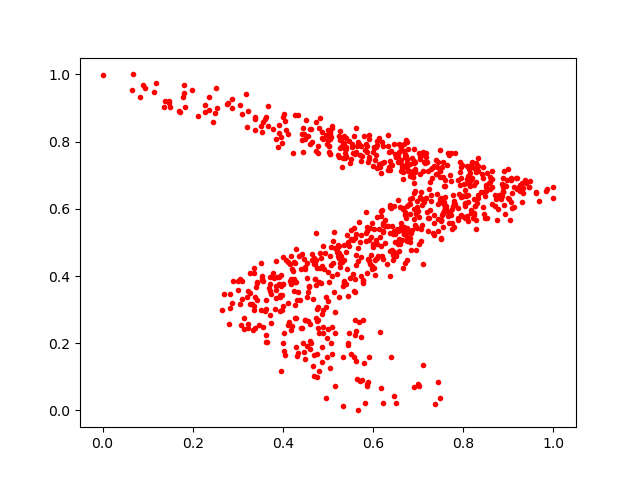

Data behind this chart, as committed beside it:
0.41192934, 0.31996372
0.5069, 0.434
0.4237, 0.3901
0.5265, 0.4262
0.8152, 0.6685
0.6658, 0.4246
0.4528, 0.4395
0.7809, 0.6152
0.7142, 0.7361
0.3741, 0.2612
0.4206, 0.4214
0.6786, 0.6152
0.6086, 0.5765
0.808, 0.5761
0.614, 0.54
0.9383, 0.6766
0.6861, 0.5379
0.7952, 0.5802
0.4711, 0.4366
0.2459, 0.8597
0.8507, 0.6699
0.7603, 0.6016
0.7913, 0.6448
0.6908, 0.5683
0.7208, 0.5351
0.5915, 0.8195
0.7436, 0.5706
0.7721, 0.5816
0.6761, 0.5133
0.5917, 0.7485
0.6415, 0.5488
0.4002, 0.3764
0.8437, 0.6063
0.7098, 0.4362
0.6182, 0.4892
0.4034, 0.8825
0.9185, 0.693
0.4583, 0.3687
0.4279, 0.878
0.6574, 0.5089
0.9073, 0.6462
0.7931, 0.739
0.8522, 0.7052
0.499, 0.4124
0.4897, 0.2293
0.5369, 0.7788
0.3912, 0.8509
0.6147, 0.5166
0.6441, 0.4486
0.7481, 0.7135
0.4691, 0.4548
0.7312, 0.7213
0.8211, 0.588
0.4662, 0.1308
0.6956, 0.4762
0.5097, 0.8466
1.0, 0.6644
0.7048, 0.749
0.5192, 0.4782
0.7473, 0.7742
0.7341, 0.5571
... 828 more rows
